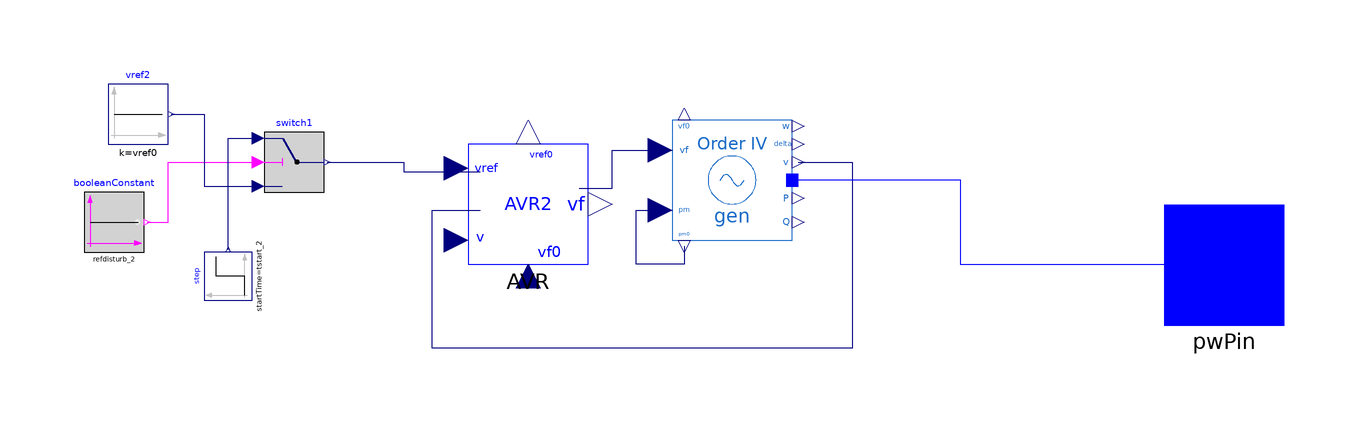

Above is the diagram view of the following Modelica model: its components placed by their Placement annotations and its connect equations drawn as lines.

model Gen2
  extends OpenIPSL.Electrical.Essentials.pfComponent;
  parameter Real vf0=1.359665419632471;
  parameter Real vref0=1.095179545801796;
  parameter Real height_2 annotation (Dialog(group="AVR Disturbance"));
  parameter Real tstart_2 annotation (Dialog(group="AVR Disturbance"));
  parameter Boolean refdisturb_2 annotation (Dialog(group="AVR Disturbance"));
  OpenIPSL.Electrical.Machines.PSAT.Order4 gen(
    Sn=100,
    Vn=13.8,
    V_b=V_b,
    V_0=V_0,
    angle_0=angle_0,
    P_0=P_0,
    Q_0=Q_0,
    ra=0,
    xd=1.3125,
    xd1=0.1813,
    xq1=0.25,
    Td10=5.89,
    Tq10=0.6,
    M=6.02,
    D=0,
    xq=1.2578) annotation (Placement(transformation(
        extent={{-10,-10},{10,10}},
        rotation=0,
        origin={28,14})));
  OpenIPSL.Electrical.Controls.PSAT.AVR.AVRTypeII AVR(
    vrmin=-5,
    vrmax=5,
    v0=V_0,
    vref0=vref0,
    vf0=vf0,
    Ka=20,
    Ta=0.2,
    Kf=0.063,
    Tf=0.35,
    Ke=1,
    Te=0.314,
    Tr=0.001,
    Ae=0.0039,
    Be=1.555) annotation (Placement(transformation(
        extent={{-10,-10},{10,10}},
        rotation=0,
        origin={-6,10})));
  Modelica.Blocks.Sources.Constant vref2(k=vref0) annotation (Placement(transformation(
        extent={{-5,-5},{5,5}},
        rotation=0,
        origin={-71,25})));
  Modelica.Blocks.Sources.Step step(
    startTime=tstart_2,
    height=height_2,
    offset=vref0) annotation (Placement(transformation(
        extent={{-4,-4},{4,4}},
        rotation=90,
        origin={-56,-2})));
  Modelica.Blocks.Logical.Switch switch1 annotation (Placement(transformation(extent={{-50,12},{-40,22}})));
  Modelica.Blocks.Sources.BooleanConstant booleanConstant(k=refdisturb_2) annotation (Placement(transformation(extent={{-80,2},{-70,12}})));
  OpenIPSL.Connectors.PwPin pwPin annotation (Placement(transformation(extent={{100,-10},{120,10}})));
  //Real P_MW;
  //Real Q_MVA;
equation
  //P_MW = gen.P*S_b;
  //Q_MVA = gen.Q*S_b;
  connect(gen.v, AVR.v) annotation (Line(
      points={{39,17},{48,17},{48,-14},{-22,-14},{-22,9},{-14,9}},
      color={0,0,127},
      smooth=Smooth.None));
  connect(switch1.y, AVR.vref) annotation (Line(points={{-39.5,17},{-26.75,17},{-26.75,15.4},{-14,15.4}}, color={0,0,127}));
  connect(booleanConstant.y, switch1.u2) annotation (Line(points={{-69.5,7},{-66,7},{-66,17},{-51,17}}, color={255,0,255}));
  connect(vref2.y, switch1.u3) annotation (Line(points={{-65.5,25},{-60,25},{-60,13},{-51,13}}, color={0,0,127}));
  connect(step.y, switch1.u1) annotation (Line(points={{-56,2.4},{-56,21},{-51,21}}, color={0,0,127}));
  connect(gen.p, pwPin) annotation (Line(points={{39,14.0496},{66,14.0496},{66,0},{110,0}}, color={0,0,255}));
  connect(AVR.vf, gen.vf) annotation (Line(points={{2.5,12.6},{8,12.6},{8,19},{18,19}}, color={0,0,127}));
  connect(gen.pm0, gen.pm) annotation (Line(points={{20,3},{20,0},{12,0},{12,9},{18,9}}, color={0,0,127}));
  annotation (
    Diagram(coordinateSystem(preserveAspectRatio=false, extent={{-100,-100},{100,100}})),
    Icon(coordinateSystem(preserveAspectRatio=false, extent={{-100,-100},{100,100}}), graphics={Ellipse(extent={{-100,-100},{100,100}}, lineColor={28,108,200}),Line(points={{-60,-20},{-20,20},{20,-20},
          {60,20}}, color={28,108,200}),Text(
          extent={{-34,-32},{38,-52}},
          lineColor={28,108,200},
          fillColor={0,0,255},
          fillPattern=FillPattern.Solid,
          textString="%name"),Text(
          extent={{62,106},{134,68}},
          lineColor={238,46,47},
          fillColor={0,0,255},
          fillPattern=FillPattern.Solid,
          textString=DynamicSelect("0.0", String(P_MW, significantDigits=3))),Text(
          extent={{62,-70},{134,-108}},
          lineColor={0,255,0},
          fillColor={0,0,255},
          fillPattern=FillPattern.Solid,
          textString=DynamicSelect("0.0", String(Q_MVA, significantDigits=3)))}),
    Documentation(revisions="<html>
<!--DISCLAIMER-->
<p>OpenIPSL:</p>
<p>Copyright 2016 SmarTS Lab (Sweden)</p>
<ul>
<li>SmarTS Lab, research group at KTH: <a href=\"https://www.kth.se/en\">https://www.kth.se/en</a></li>
</ul>
<p>The authors can be contacted by email: <a href=\"mailto:luigiv@kth.se\">luigiv@kth.se</a></p>

<p>This Source Code Form is subject to the terms of the Mozilla Public License, v. 2.0. </p>
<p>If a copy of the MPL was not distributed with this file, You can obtain one at <a href=\"http://mozilla.org/MPL/2.0/\"> http://mozilla.org/MPL/2.0</a>.</p>

<p></p>
<p>iPSL:</p>
<p>Copyright 2015-2016 RTE (France), SmarTS Lab (Sweden), AIA (Spain) and DTU (Denmark)</p>
<ul>
<li>RTE: <a href=\"http://www.rte-france.com\">http://www.rte-france.com</a></li>
<li>SmarTS Lab, research group at KTH: <a href=\"https://www.kth.se/en\">https://www.kth.se/en</a></li>
<li>AIA: <a href=\"http://www.aia.es/en/energy\"> http://www.aia.es/en/energy</a></li>
<li>DTU: <a href=\"http://www.dtu.dk/english\"> http://www.dtu.dk/english</a></li>
</ul>
<p>The authors can be contacted by email: <a href=\"mailto:info@itesla-ipsl.org\">info@itesla-ipsl.org</a></p>

<p>This Source Code Form is subject to the terms of the Mozilla Public License, v. 2.0. </p>
<p>If a copy of the MPL was not distributed with this file, You can obtain one at <a href=\"http://mozilla.org/MPL/2.0/\"> http://mozilla.org/MPL/2.0</a>.</p>
</html>
"));
end Gen2;